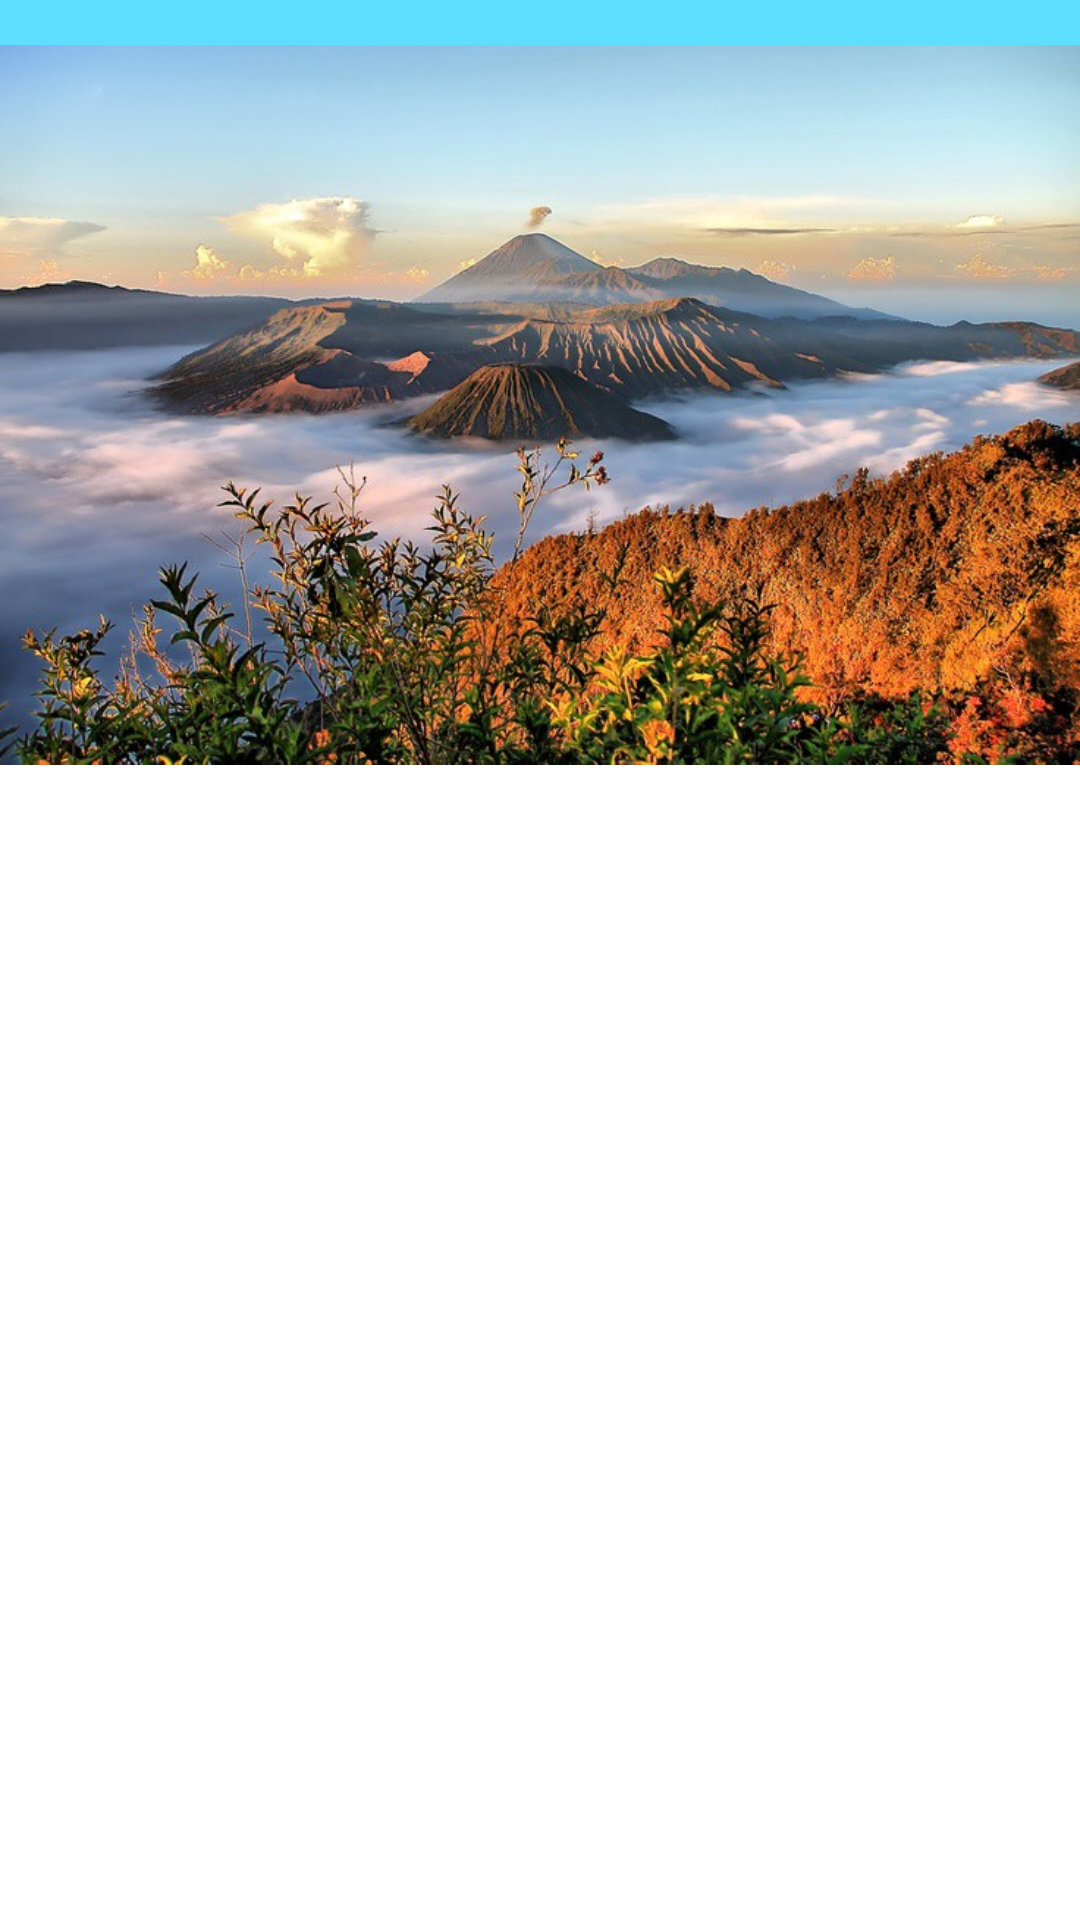

Android layout source for this screen:
<!-- AndroidManifest.xml: application theme Theme.Dakka -->
<!-- res/layout/activity_detail_wisata.xml -->
<?xml version="1.0" encoding="utf-8"?>
<RelativeLayout xmlns:android="http://schemas.android.com/apk/res/android"
    xmlns:app="http://schemas.android.com/apk/res-auto"
    xmlns:tools="http://schemas.android.com/tools"
    android:layout_width="match_parent"
    android:layout_height="match_parent"
    android:orientation="vertical"
    tools:context=".DetailWisata">

    <com.google.android.material.appbar.AppBarLayout
        android:id="@+id/appBar"
        android:layout_width="match_parent"
        android:layout_height="wrap_content">

        <androidx.appcompat.widget.Toolbar
            xmlns:android="http://schemas.android.com/apk/res/android"
            xmlns:app="http://schemas.android.com/apk/res-auto"
            android:id="@+id/toolbardetail"
            android:layout_width="match_parent"
            android:layout_height="?attr/actionBarSize"
            android:background="?attr/colorPrimary"
            android:theme="@style/ThemeOverlay.AppCompat.Dark.ActionBar"
           />

    </com.google.android.material.appbar.AppBarLayout>

        <ImageView
            android:layout_alignParentTop="true"
            android:layout_width="match_parent"
            android:layout_height="270dp"
            android:src="@drawable/b"
            android:layout_below="@id/appBar"
            />

</RelativeLayout>
<!-- resources referenced by this layout -->
<resources>
  <!-- drawable b: jpg bitmap (drawable, 137669 bytes) -->
  <style name="Theme.Dakka" parent="Theme.MaterialComponents.DayNight.NoActionBar">
          
          <item name="colorPrimary">#5EDFFF</item>
          <item name="colorPrimaryVariant">#5EDFFF</item>
          <item name="colorOnPrimary">@color/white</item>
          
          <item name="colorSecondary">@color/teal_200</item>
          <item name="colorSecondaryVariant">@color/teal_700</item>
          <item name="colorOnSecondary">@color/black</item>
          
          <item name="android:statusBarColor" tools:targetApi="l">?attr/colorPrimaryVariant</item>
          
      </style>
  <!-- not gathered from this repository: default colours our renderer supplied (Android Studio template values) -->
  <color name="teal_200">#FF03DAC5</color>
  <color name="teal_700">#FF018786</color>
  <color name="black">#FF000000</color>
  <color name="white">#FFFFFFFF</color>
</resources>
